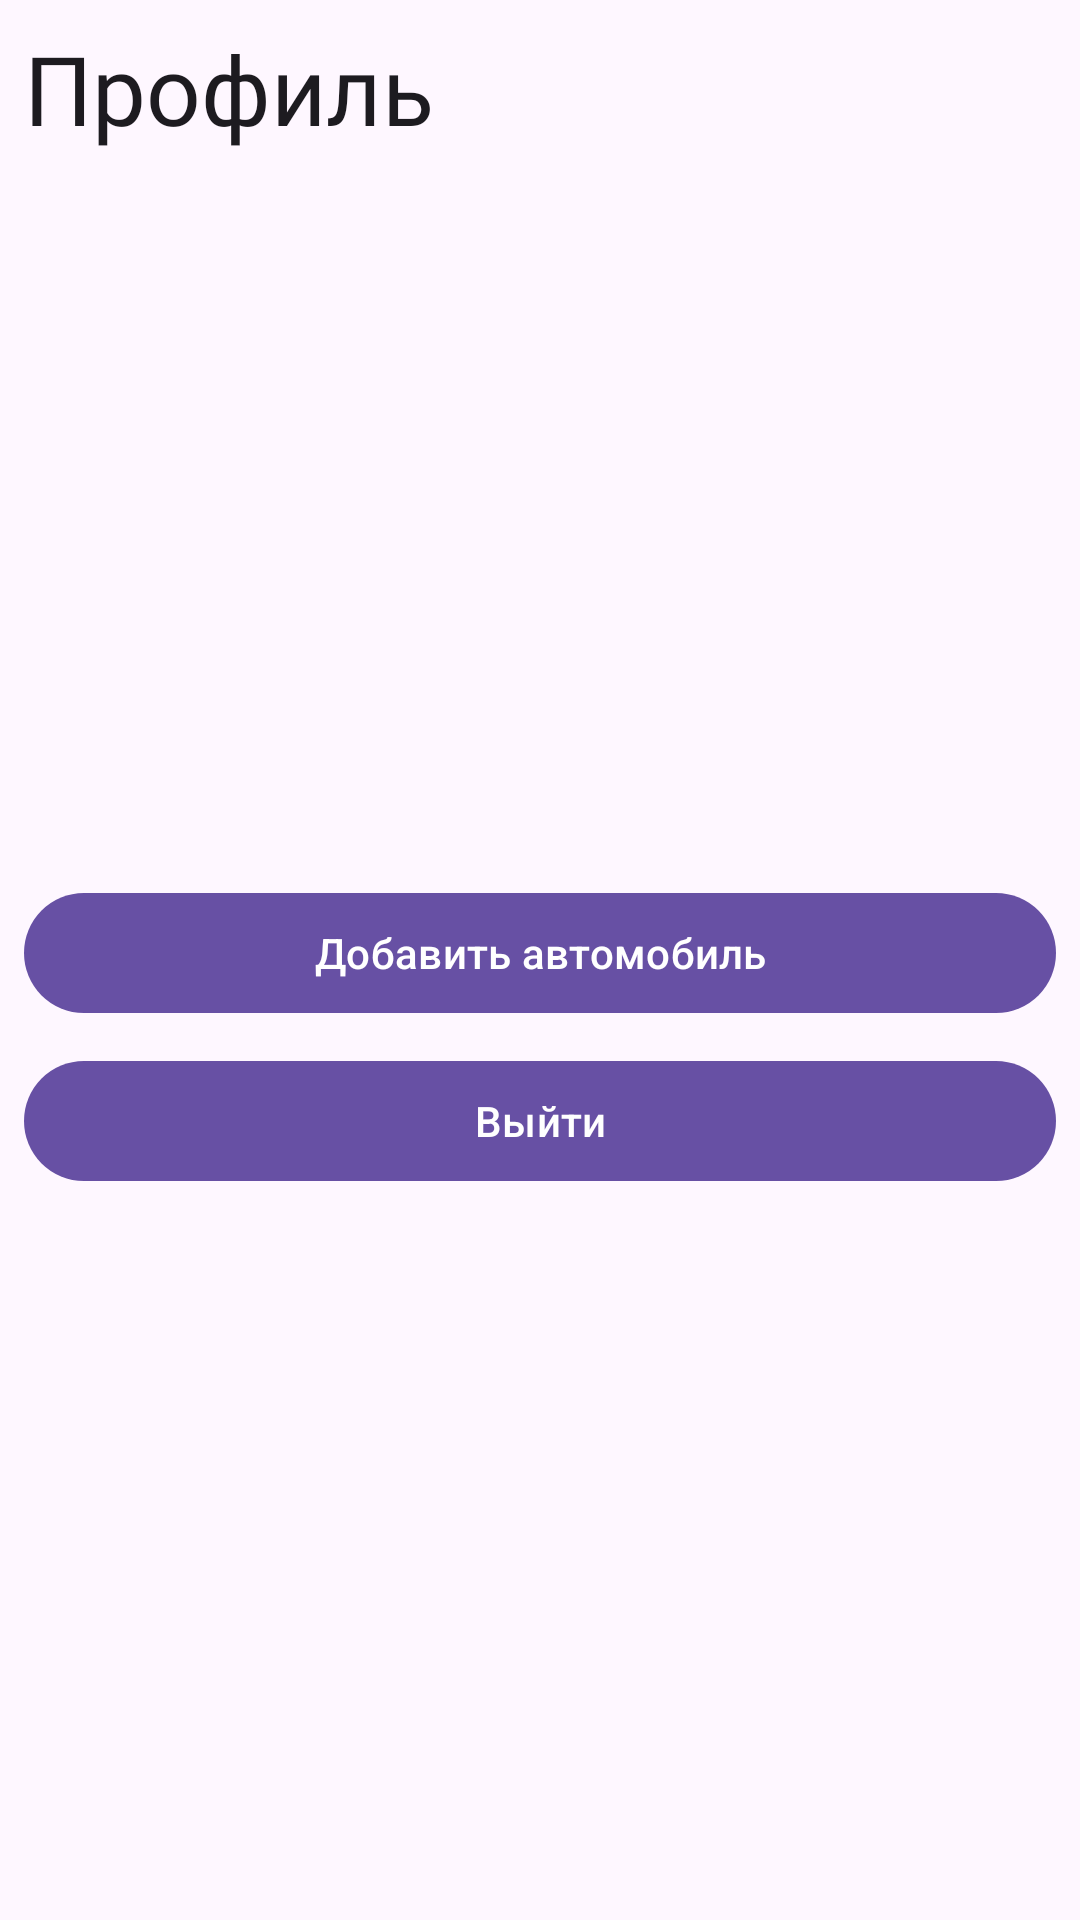

The Android layout XML behind this screen, and the referenced resources:
<!-- AndroidManifest.xml: application theme Theme.Cars -->
<!-- res/layout/fragment_profile.xml -->
<?xml version="1.0" encoding="utf-8"?>
<androidx.constraintlayout.widget.ConstraintLayout xmlns:android="http://schemas.android.com/apk/res/android"
    xmlns:tools="http://schemas.android.com/tools"
    android:layout_width="match_parent"
    android:layout_height="match_parent"
    xmlns:app="http://schemas.android.com/apk/res-auto"
    tools:context=".feature.profile.presentation.ProfileFragment">

    <TextView
        android:id="@+id/tv_profile"
        style="@style/Text.Size32.JuraSemiBold"
        android:layout_width="wrap_content"
        android:layout_height="wrap_content"
        android:layout_marginStart="@dimen/x1"
        android:layout_marginTop="@dimen/x1"
        android:text="@string/profile"
        app:layout_constraintStart_toStartOf="parent"
        app:layout_constraintTop_toTopOf="parent" />

    <com.google.android.material.button.MaterialButton
        android:id="@+id/btn_add_car"
        android:layout_width="match_parent"
        android:layout_height="wrap_content"
        android:layout_marginHorizontal="@dimen/x1"
        android:text="@string/add_car"
        app:layout_constraintVertical_chainStyle="packed"
        app:layout_constraintBottom_toTopOf="@id/btn_exit"
        app:layout_constraintTop_toBottomOf="@id/tv_profile" />

    <com.google.android.material.button.MaterialButton
        android:id="@+id/btn_exit"
        android:layout_width="match_parent"
        android:layout_height="wrap_content"
        android:layout_marginHorizontal="@dimen/x1"
        android:layout_marginTop="@dimen/x1"
        android:text="@string/exit"
        app:layout_constraintBottom_toBottomOf="parent"
        app:layout_constraintTop_toBottomOf="@id/btn_add_car" />
</androidx.constraintlayout.widget.ConstraintLayout>
<!-- resources referenced by this layout -->
<resources>
  <dimen name="x1">8dp</dimen>
  <string name="add_car">Добавить автомобиль</string>
  <string name="exit">Выйти</string>
  <string name="profile">Профиль</string>
  <style name="Text.Size32.JuraSemiBold">
          <item name="android:fontFamily">@font/jura_semibold</item>
      </style>
  <style name="Theme.Cars" parent="Base.Theme.Cars" />
  <style name="Base.Theme.Cars" parent="Theme.Material3.DayNight.NoActionBar">
          <item name="colorPrimaryText">@color/black</item>
          <item name="colorHintText">@color/grey</item>
          <item name="colorSecondaryText">@color/blue</item>
      </style>
  <color name="black">#FF000000</color>
  <color name="grey">#888c89</color>
  <color name="blue">#2cb3ae</color>
</resources>
